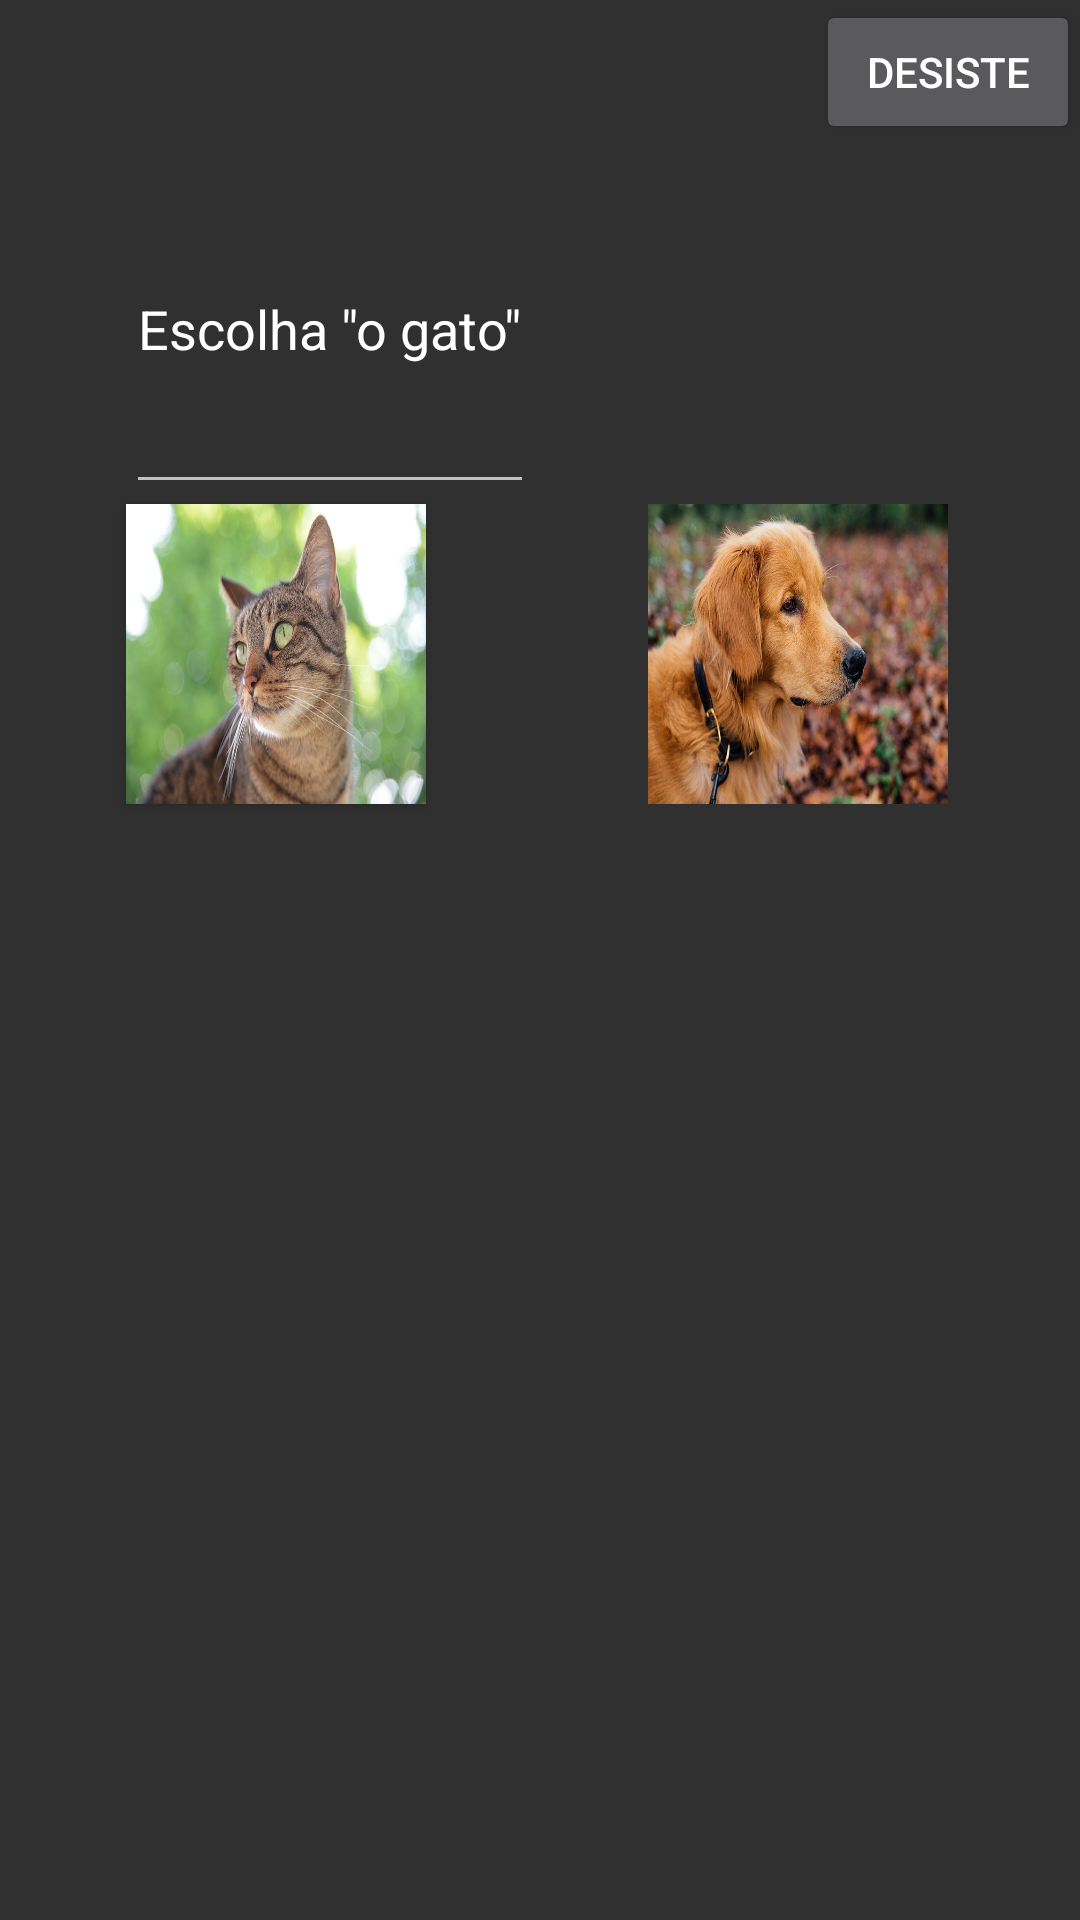

This screen was rendered from an Android layout file. Write that file and the resources it references.
<!-- AndroidManifest.xml: application theme Theme.AppCompat.NoActionBar -->
<!-- res/layout/layout1.xml -->
<?xml version="1.0" encoding="utf-8"?>
<RelativeLayout xmlns:android="http://schemas.android.com/apk/res/android"
    android:layout_width="match_parent" android:layout_height="match_parent">

    <Button
        android:layout_width="wrap_content"
        android:layout_height="wrap_content"
        android:text="Desiste"
        android:id="@+id/button2"
        android:onClick="retornaMain"
        android:layout_alignParentTop="true"
        android:layout_alignParentEnd="true" />

    <EditText
        android:layout_width="wrap_content"
        android:layout_height="120dp"
        android:id="@+id/editText"
        android:layout_below="@+id/button2"
        android:layout_alignParentStart="true"
        android:layout_marginStart="42dp"
        android:text="Escolha &quot;o gato&quot;" />

    <Button
        android:layout_width="100dp"
        android:layout_height="100dp"
        android:id="@+id/button3"
        android:background="@drawable/gato"
        android:layout_below="@+id/editText"
        android:layout_alignStart="@+id/editText" />

    <ImageButton
        android:layout_width="100dp"
        android:layout_height="100dp"
        android:id="@+id/imageButton"
        android:background="@drawable/cachorro"
        android:layout_alignTop="@+id/button3"
        android:layout_alignParentEnd="true"
        android:layout_marginEnd="44dp" />

</RelativeLayout>
<!-- resources referenced by this layout -->
<resources>
  <!-- drawable cachorro: jpg bitmap (drawable, 85633 bytes) -->
  <!-- drawable gato: jpg bitmap (drawable, 62318 bytes) -->
</resources>
